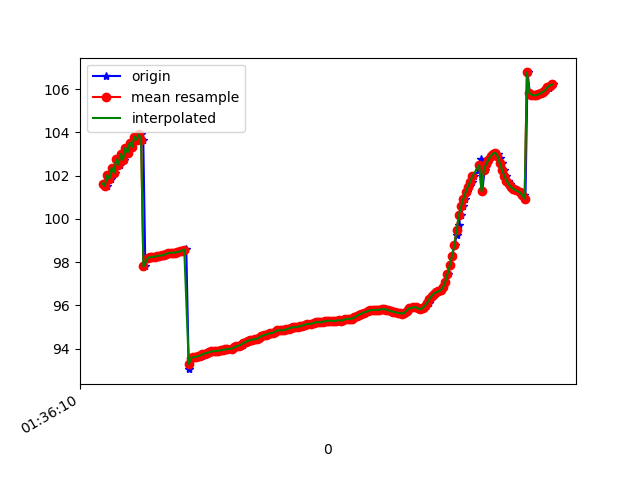

Data behind this chart, as committed beside it:
1618191370430, 887033381630105, 101.64601, 15.948466, 88.64932
1618191370434, 887033400860875, 101.6, 16.26, 88.94
1618191370456, 887033420091645, 101.5, 16.34, 88.77
1618191370476, 887033439322415, 102, 16.58, 88.05
1618191370492, 887033458553185, 101.9, 16.68, 88.34
1618191370512, 887033477783955, 102.4, 16.8, 87.56
1618191370531, 887033497014725, 102.1, 16.84, 87.97
1618191370550, 887033516245495, 102.7, 16.94, 87.14
1618191370571, 887033535476265, 102.5, 16.98, 87.65
1618191370591, 887033554707035, 103, 17.03, 86.95
1618191370607, 887033573937805, 102.7, 17.03, 87.36
1618191370627, 887033593168575, 103.3, 17.07, 86.5
1618191370646, 887033612399345, 103.1, 17.01, 86.82
1618191370666, 887033631630115, 103.5, 17, 85.98
1618191370683, 887033650860885, 103.3, 16.93, 86.22
1618191370702, 887033670091655, 103.8, 17.02, 85.49
1618191370721, 887033689322425, 103.7, 16.91, 85.72
1618191370745, 887033708553195, 103.9, 17, 85.61
1618191370758, 887033727783965, 103.9, 16.9, 85.75
1618191370779, 887033747014735, 103.6, 16.88, 86.44
1618191370797, 887033766245505, 97.79, 16.56, 86.88
1618191370821, 887033785476275, 98.18, 16.82, 86.74
1618191370836, 887033804707045, 98.2, 16.81, 86.77
1618191370854, 887033823937815, 98.22, 16.81, 86.76
1618191370875, 887033843168585, 98.24, 16.81, 86.76
1618191370895, 887033862399355, 98.25, 16.82, 86.76
1618191370911, 887033881630125, 98.28, 16.85, 86.78
1618191370931, 887033900860895, 98.29, 16.87, 86.81
1618191370953, 887033920091665, 98.31, 16.89, 86.84
1618191370972, 887033939322435, 98.33, 16.92, 86.88
1618191370987, 887033958553205, 98.38, 16.95, 86.92
1618191371007, 887033977783975, 98.41, 16.99, 86.96
1618191371032, 887033997014745, 98.43, 17.01, 87
1618191371044, 887034016245515, 98.43, 17.05, 87.04
1618191371064, 887034035476285, 98.44, 17.09, 87.07
1618191371083, 887034054707055, 98.46, 17.15, 87.1
1618191371105, 887034073937825, 98.49, 17.2, 87.13
1618191371121, 887034093168595, 98.53, 17.24, 87.16
1618191371140, 887034112399365, 98.56, 17.29, 87.18
1618191371158, 887034131630135, 98.6, 17.33, 87.2
1618191371180, 887034150860905, 93.05, 16.78, 86.78
1618191371197, 887034170225534, 93.51, 17.42, 87.24
1618191371216, 887034189456304, 93.56, 17.46, 87.25
1618191371235, 887034208687074, 93.6, 17.51, 87.25
1618191371257, 887034227917844, 93.62, 17.55, 87.26
1618191371275, 887034247148614, 93.64, 17.58, 87.27
1618191371293, 887034266379384, 93.68, 17.6, 87.27
1618191371313, 887034285610154, 93.73, 17.63, 87.26
1618191371333, 887034304840924, 93.77, 17.66, 87.25
1618191371349, 887034324071694, 93.8, 17.69, 87.26
1618191371368, 887034343302464, 93.83, 17.73, 87.27
1618191371389, 887034362533234, 93.86, 17.75, 87.27
1618191371408, 887034381764004, 93.88, 17.77, 87.28
1618191371425, 887034400994774, 93.88, 17.79, 87.28
1618191371445, 887034420225544, 93.9, 17.8, 87.29
1618191371464, 887034439456314, 93.92, 17.82, 87.31
1618191371486, 887034458687084, 93.94, 17.84, 87.33
1618191371502, 887034477917854, 93.96, 17.85, 87.36
1618191371521, 887034497148624, 93.97, 17.87, 87.38
1618191371539, 887034516379394, 93.97, 17.88, 87.41
1618191371561, 887034535610164, 93.98, 17.89, 87.44
... 147 more rows
